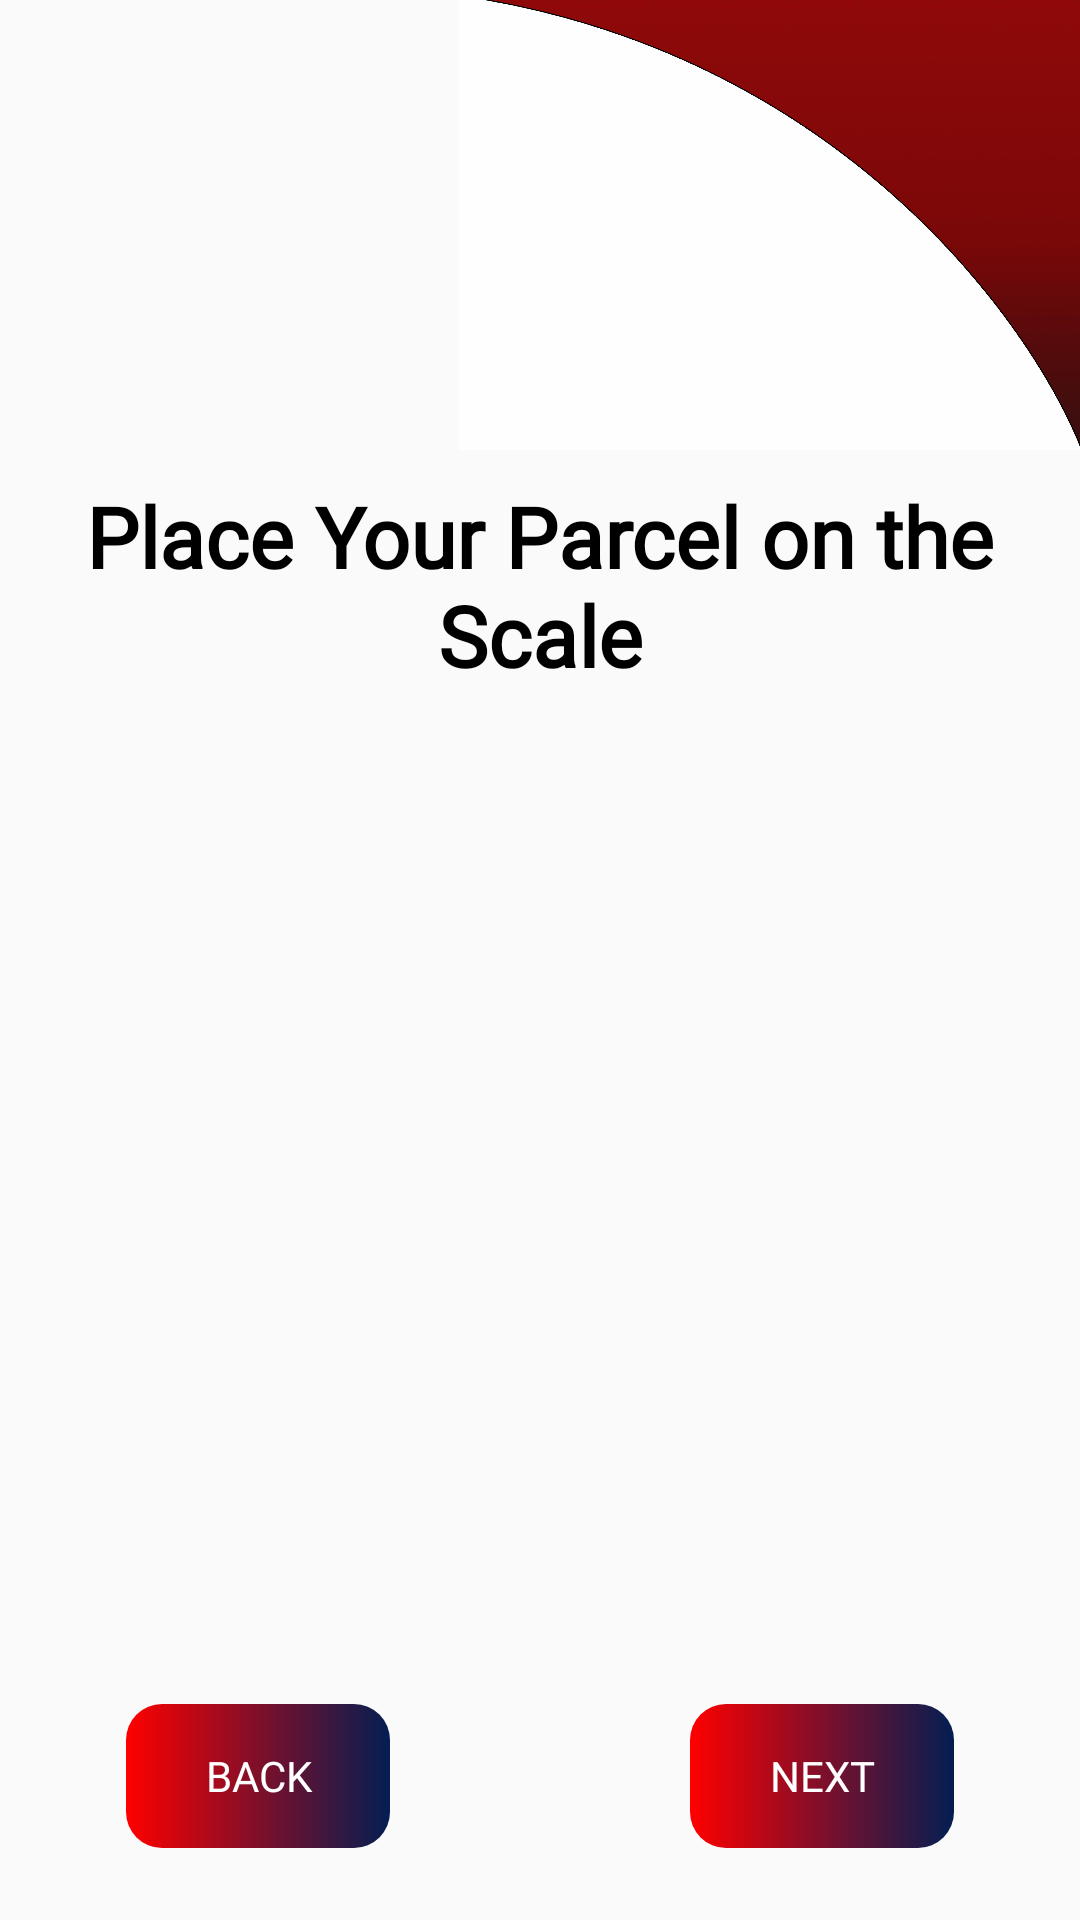

Produce the Android XML layout that renders to this screen, including the resource entries it uses.
<!-- AndroidManifest.xml: application theme Theme.SCSM -->
<!-- res/layout/activity_weight.xml -->
<?xml version="1.0" encoding="utf-8"?>
<androidx.constraintlayout.widget.ConstraintLayout xmlns:android="http://schemas.android.com/apk/res/android"
    xmlns:app="http://schemas.android.com/apk/res-auto"
    xmlns:tools="http://schemas.android.com/tools"
    android:layout_width="match_parent"
    android:layout_height="match_parent"
    tools:context=".Weight">

    
    <ImageView
        android:id="@+id/topCurve"
        android:layout_width="match_parent"
        android:layout_height="150dp"
        android:src="@drawable/up_curve"
        android:scaleType="fitEnd"
        android:contentDescription="@string/top_curve_desc"
        app:layout_constraintTop_toTopOf="parent" />

    
    <TextView
        android:id="@+id/Weight"
        android:layout_width="wrap_content"
        android:layout_height="wrap_content"
        android:layout_marginTop="10dp"
        android:fontFamily="@font/poppins_bold"
        android:text="Place Your Parcel on the Scale"
        android:textColor="#000000"
        android:textSize="28sp"
        android:textStyle="bold"
        android:gravity="center"
        app:layout_constraintLeft_toLeftOf="parent"
        app:layout_constraintRight_toRightOf="parent"
        app:layout_constraintTop_toBottomOf="@id/topCurve"/>

    <LinearLayout
        android:id="@+id/w_bottomButtons"
        android:layout_width="0dp"
        android:layout_height="wrap_content"
        android:orientation="horizontal"
        android:gravity="center"
        android:layout_marginBottom="24dp"
        app:layout_constraintBottom_toBottomOf="parent"
        app:layout_constraintStart_toStartOf="parent"
        app:layout_constraintEnd_toEndOf="parent">

        <Button
            android:id="@+id/w_btn_back"
            android:layout_width="wrap_content"
            android:layout_height="wrap_content"
            android:text="@string/back"
            style="@style/Widget.AppCompat.Button.Borderless"
            android:textColor="@android:color/white"
            android:background="@drawable/rectangle"
            android:fontFamily="@font/poppins_bold"
            android:layout_marginEnd="50dp"
            android:textSize="14sp"/>

        <Button
            android:id="@+id/w_btn_next"
            android:layout_width="wrap_content"
            android:layout_height="wrap_content"
            android:text="@string/next"
            style="@style/Widget.AppCompat.Button.Borderless"
            android:textColor="@android:color/white"
            android:background="@drawable/rectangle"
            android:fontFamily="@font/poppins_bold"
            android:layout_marginStart="50dp"
            android:textSize="14sp"/>
    </LinearLayout>


</androidx.constraintlayout.widget.ConstraintLayout>
<!-- resources referenced by this layout -->
<resources>
  <!-- drawable rectangle (drawable) -->
  <?xml version="1.0" encoding="utf-8"?>
  <shape xmlns:android="http://schemas.android.com/apk/res/android"
      android:shape="rectangle">
  
      <gradient
          android:type="linear"
          android:angle="0"
          android:startColor="#FF0000"
          android:centerColor="#7F0F2A"
          android:endColor="#031E52" />
  
      <corners android:radius="12dp" />
  
  </shape>
  <!-- drawable up_curve: jpg bitmap (drawable-hdpi, 45544 bytes) -->
  <string name="back">Back</string>
  <string name="next">Next</string>
  <string name="top_curve_desc">Top curve image</string>
  <style name="Theme.SCSM" parent="Base.Theme.SCSM" />
  <style name="Base.Theme.SCSM" parent="Theme.AppCompat.DayNight.NoActionBar">
          
          
      </style>
</resources>
